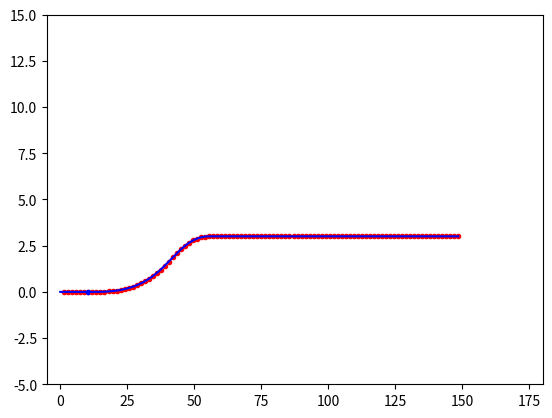

This chart was generated by the following Python code:
from matplotlib import pyplot as plt
import numpy as np
import time

LAND_WIDTH = 3.5
JERK_LAT = 0.3

# x_loc = []
# y_loc = []

long_position = np.random.rand()


long_v = np.random.rand()*20 + 13 # 13~33 m/s  46.8~118.8 km/h

lat_a_max = np.random.rand()*10 + 8 # 1~3.5 m/s

lat_v_max = np.random.rand()*2.5 + 2 # 1~3.5 m/s

lat_j = np.random.rand()*10 + 8 # 1~3.5 m/s

delta_t = 0.05

x_loc_list = list()
y_loc_list = list()

x_loc = 0
y_loc = 0
x_loc_list.append(x_loc)
y_loc_list.append(y_loc)


lat_a = 0
lat_v = 0

y_delta = 0


# lat_j = 3
stage = 0
for t in range(1,int(5/delta_t)):
    t = t * delta_t

    if stage == 0 and x_loc > 10:
        stage = 1
        plt.plot(x_loc,y_loc,".b",3)

    if stage == 1 and 3.5 - abs(y_loc) < y_delta:
        stage = 2
        lat_j *= -1
        lat_a *= -1
        print("stage 2")

    if stage == 2 and lat_v < 0:
        lat_j = 0
        lat_a = 0
        lat_v = 0
        print(y_loc)

    x_loc = x_loc + long_v * delta_t
    y_loc = y_loc + lat_v * delta_t

    x_loc_list.append(x_loc)
    y_loc_list.append(y_loc)

    if stage > 0:
        lat_a += lat_j * delta_t
        lat_a = min(max(-lat_a_max,lat_a),lat_a_max)

        lat_v += lat_a * delta_t
        lat_v = min(max(-lat_v_max,lat_v),lat_v_max)

    if y_loc > 1.6 and y_delta == 0:
        y_delta = abs(y_loc)
        print("y_delta", y_delta)

    if lat_v == lat_v_max and y_delta == 0:
        print("lat_v_max", lat_v_max)
        y_delta = abs(y_loc)
        print("y_delta", y_delta)


    # plt.plot(x_loc_list,y_loc_list,"-b")
    plt.plot(x_loc,y_loc,".r",1)
    plt.xlim((-5,long_v*(5+1)))
    plt.ylim((-5,15))
    plt.pause(delta_t)
    
    # time.sleep(0.1)
    #print(t)
    # if y_loc > 5:
    #     break

plt.plot(x_loc_list,y_loc_list,"-b")

print(y_loc)
plt.show()


